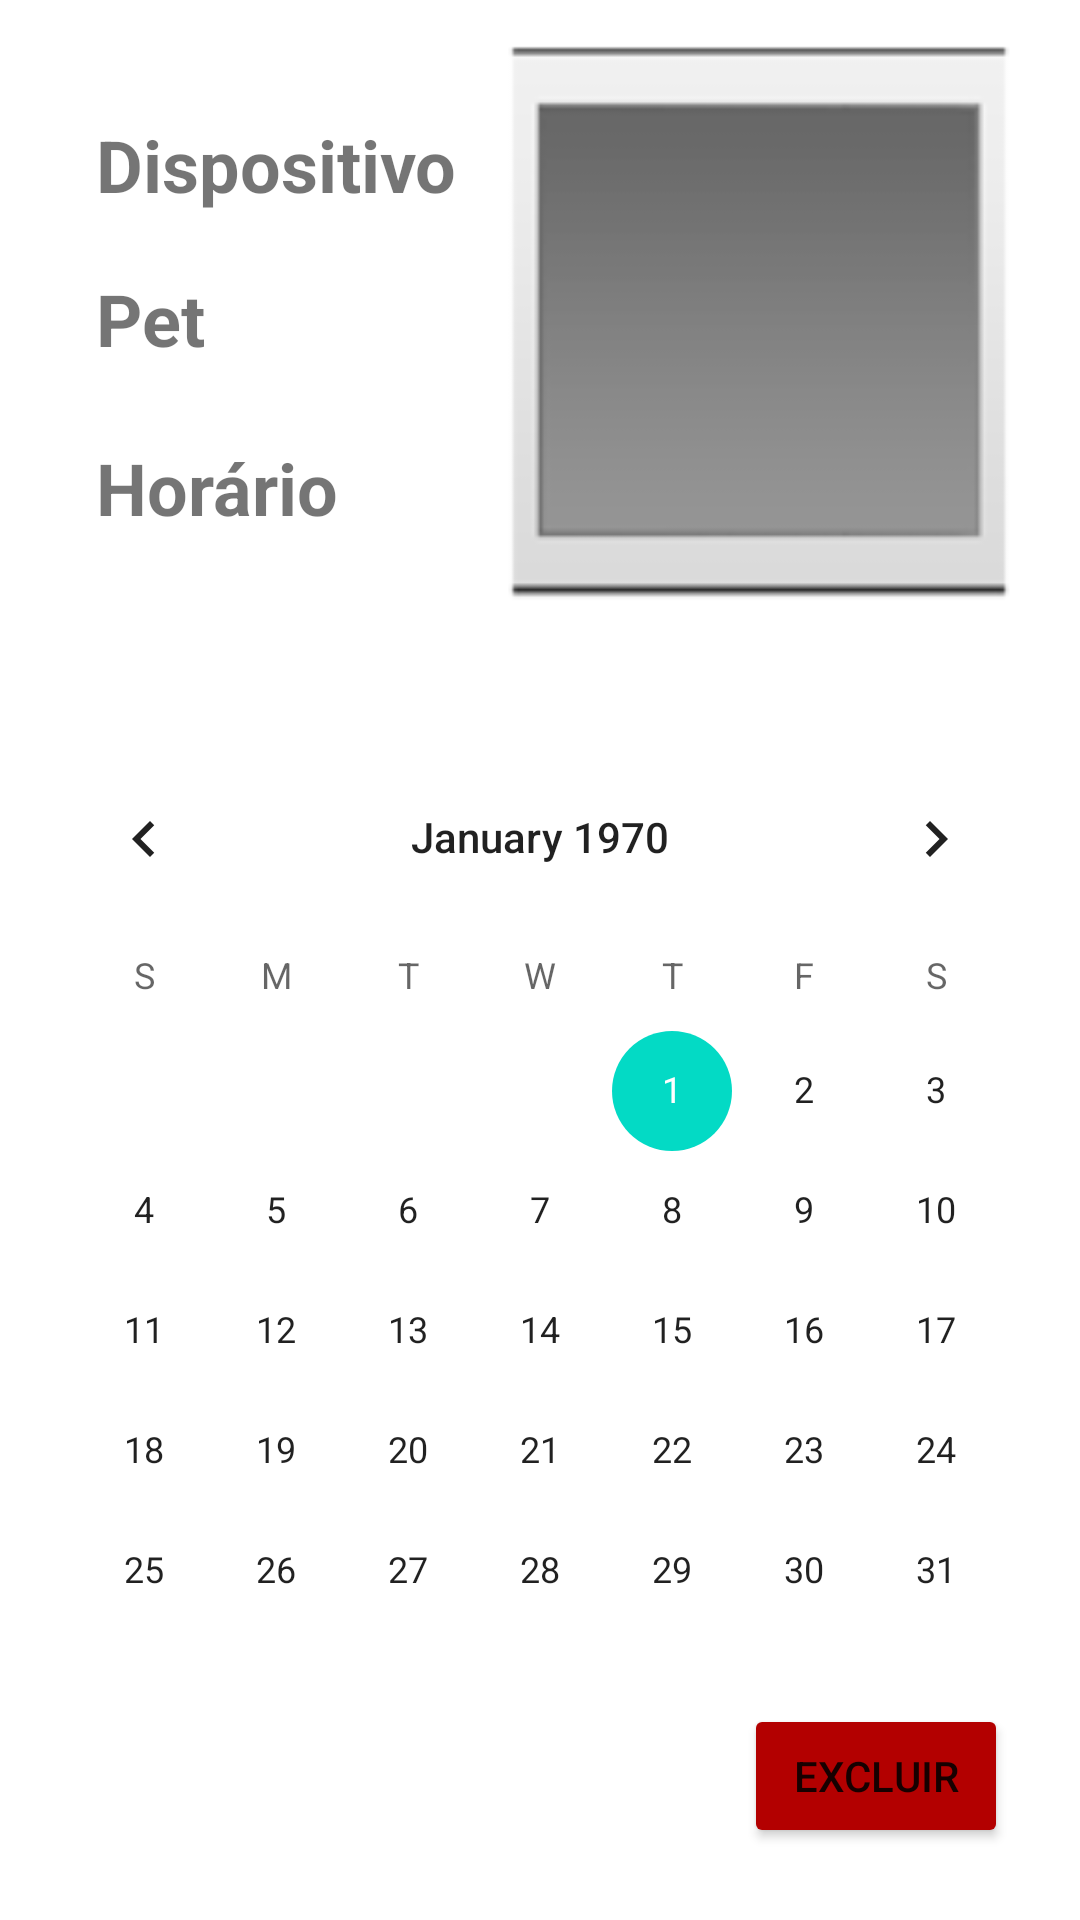

Produce the Android XML layout that renders to this screen, including the resource entries it uses.
<!-- AndroidManifest.xml: application theme Theme.PetsIO -->
<!-- res/layout/activity_event_focus.xml -->
<?xml version="1.0" encoding="utf-8"?>
<androidx.constraintlayout.widget.ConstraintLayout xmlns:android="http://schemas.android.com/apk/res/android"
    xmlns:app="http://schemas.android.com/apk/res-auto"
    xmlns:tools="http://schemas.android.com/tools"
    android:layout_width="match_parent"
    android:layout_height="match_parent"
    tools:context=".ui.events.EventFocusActivity">

    <ImageView
        android:id="@+id/imageView_eventFocus"
        android:layout_width="0dp"
        android:layout_height="0dp"
        android:layout_marginBottom="32dp"
        android:scaleType="fitEnd"
        app:layout_constraintBottom_toTopOf="@+id/calendarView_eventFocus"
        app:layout_constraintEnd_toEndOf="parent"
        app:layout_constraintStart_toStartOf="parent"
        app:layout_constraintTop_toTopOf="parent"
        app:srcCompat="?android:attr/galleryItemBackground" />

    <LinearLayout
        android:id="@+id/linearLayout"
        android:layout_width="match_parent"
        android:layout_height="wrap_content"
        android:layout_marginBottom="16dp"
        android:orientation="vertical"
        android:paddingLeft="32dp"
        android:paddingRight="32dp"
        app:layout_constraintBottom_toBottomOf="@+id/imageView_eventFocus"
        tools:layout_editor_absoluteX="82dp">

        <TextView
            android:layout_width="match_parent"
            android:layout_height="wrap_content"
            android:text="Dispositivo"
            android:textSize="24sp"
            android:textStyle="bold" />

        <TextView
            android:id="@+id/textView_eventFocus_deviceID"
            android:layout_width="match_parent"
            android:layout_height="wrap_content"
            android:paddingLeft="16dp"
            android:text="" />

        <TextView
            android:layout_width="match_parent"
            android:layout_height="wrap_content"
            android:text="Pet"
            android:textSize="24sp"
            android:textStyle="bold" />

        <Spinner
            android:id="@+id/spinner_eventFocus_pet"
            android:layout_width="match_parent"
            android:layout_height="wrap_content" />

        <TextView
            android:layout_width="match_parent"
            android:layout_height="wrap_content"
            android:text="Horário"
            android:textSize="24sp"
            android:textStyle="bold" />

        <TextView
            android:id="@+id/textView_eventFocus_datetime"
            android:layout_width="match_parent"
            android:layout_height="wrap_content"
            android:paddingLeft="16dp"
            android:text="" />

        <TextView
            android:id="@+id/textView_eventFocus_extraTitle"
            android:layout_width="match_parent"
            android:layout_height="wrap_content"
            android:text="Detalhes"
            android:textSize="24sp"
            android:textStyle="bold"
            android:visibility="gone" />

        <TextView
            android:id="@+id/textView_eventFocus_extra"
            android:layout_width="match_parent"
            android:layout_height="wrap_content"
            android:paddingLeft="16dp"
            android:text=""
            android:visibility="gone" />

    </LinearLayout>

    <CalendarView
        android:id="@+id/calendarView_eventFocus"
        android:layout_width="wrap_content"
        android:layout_height="wrap_content"
        android:layout_marginBottom="32dp"
        app:layout_constraintBottom_toTopOf="@+id/textView_eventFocus_eventID"
        app:layout_constraintEnd_toEndOf="parent"
        app:layout_constraintStart_toStartOf="parent" />

    <TextView
        android:id="@+id/textView_eventFocus_eventID"
        android:layout_width="wrap_content"
        android:layout_height="wrap_content"
        android:layout_marginEnd="8dp"
        android:layout_marginBottom="8dp"
        android:text=""
        android:textColor="@android:color/tab_indicator_text"
        android:textSize="12sp"
        app:layout_constraintBottom_toBottomOf="parent"
        app:layout_constraintEnd_toEndOf="parent" />

    <Button
        android:id="@+id/button_eventFocus_delete"
        android:layout_width="wrap_content"
        android:layout_height="wrap_content"
        android:layout_marginEnd="24dp"
        android:layout_marginBottom="24dp"
        android:backgroundTint="#B30000"
        android:text="Excluir"
        app:icon="@android:drawable/ic_menu_close_clear_cancel"
        app:layout_constraintBottom_toBottomOf="parent"
        app:layout_constraintEnd_toEndOf="parent" />

</androidx.constraintlayout.widget.ConstraintLayout>
<!-- resources referenced by this layout -->
<resources>
  <style name="Theme.PetsIO" parent="Theme.MaterialComponents.DayNight.DarkActionBar">
          
          <item name="colorPrimary">@color/purple_500</item>
          <item name="colorPrimaryVariant">@color/purple_700</item>
          <item name="colorOnPrimary">@color/white</item>
          
          <item name="colorSecondary">@color/teal_200</item>
          <item name="colorSecondaryVariant">@color/teal_700</item>
          <item name="colorOnSecondary">@color/black</item>
          
          <item name="android:statusBarColor" tools:targetApi="l">?attr/colorPrimaryVariant</item>
          
      </style>
  <color name="purple_500">#FF6200EE</color>
  <color name="purple_700">#FF3700B3</color>
  <color name="white">#FFFFFFFF</color>
  <color name="teal_200">#FF03DAC5</color>
  <color name="teal_700">#FF018786</color>
  <color name="black">#FF000000</color>
</resources>
